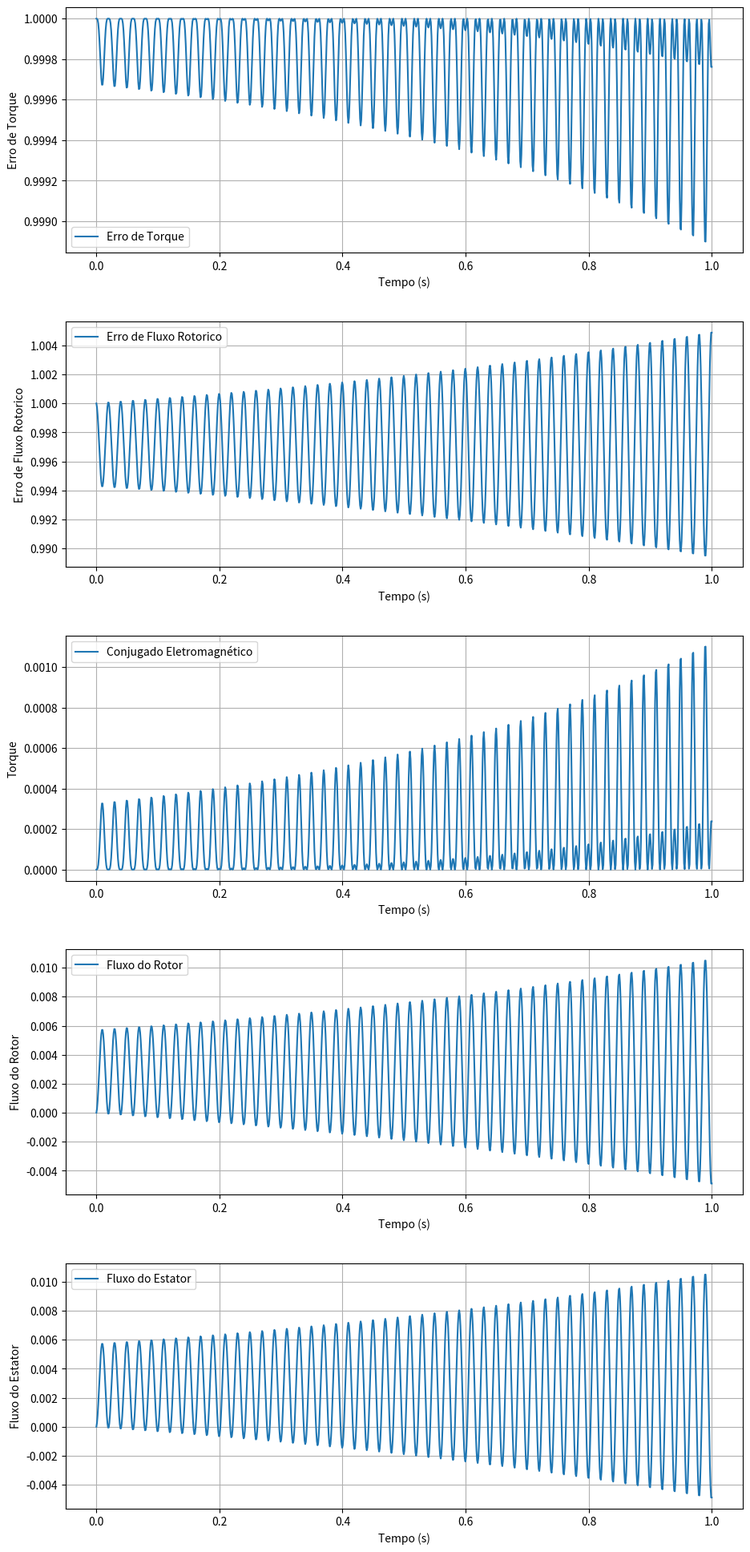

Generate this figure with matplotlib:
import numpy as np
import matplotlib.pyplot as plt

class PWT:
    def __init__(self, k, amp_fluxo, r_s, v_s, i_s, r_r, v_r, i_r, ref_torque, ref_fluxo_rotor, ref_fluxo_estator, t, w1, wr):
        self.k = k  # Parâmetro da máquina
        self.amp_fluxo = amp_fluxo  # Amplitude do fluxo
        self.r_s = r_s  # Resistência do estator
        self.v_s = v_s  # Tensão do estator
        self.i_s = i_s  # Corrente do estator
        self.r_r = r_r  # Resistência do rotor
        self.v_r = v_r  # Tensão do rotor
        self.i_r = i_r  # Corrente do rotor
        self.ref_torque = ref_torque  # Referência de torque
        self.ref_fluxo_rotor = ref_fluxo_rotor  # Referência de fluxo do rotor
        self.ref_fluxo_estator = ref_fluxo_estator  # Referência de fluxo do estator
        self.t = t  # Vetor de tempo
        self.w1 = w1
        self.wr = wr
        self.dt = t[1] - t[0]  # Intervalo de tempo
        self.psi_r = np.zeros_like(t)  # Inicialização do fluxo do rotor
        self.psi_s = np.zeros_like(t)  # Inicialização do fluxo do estator
        self.erro_torque = np.zeros_like(t)  # Inicialização do erro de torque
        self.erro_fluxo_rotor = np.zeros_like(t)  # Inicialização do erro de fluxo do rotor
        self.erro_fluxo_estator = np.zeros_like(t)  # Inicialização do erro de fluxo do estator

    def calcular_fluxo_rotorico(self):
        # Cálculo do fluxo do rotor (integração da tensão do rotor)
        self.psi_r = np.cumsum((self.v_r - self.i_r * self.r_r) * self.dt)

    def calcular_fluxo_estatorico(self):
        # Cálculo do fluxo do estator (integração da tensão do estator)
        self.psi_s = np.cumsum((self.v_s - self.i_s * self.r_s) * self.dt)

    def calcular_torque(self):
        # Cálculo do conjugado eletromagnético
        self.ce = self.k * (self.psi_r ** 2) * (self.w1 - self.wr)

    def controle(self):
        self.calcular_fluxo_rotorico()
        self.calcular_fluxo_estatorico()
        self.calcular_torque()
        # Diferença entre o torque de referência e o torque calculado
        self.erro_torque = self.ref_torque - self.ce
        # Diferença entre o fluxo de referência e o fluxo rotorico calculado
        self.erro_fluxo_rotor = self.ref_fluxo_rotor - self.psi_r
        # Diferença entre o fluxo de referência e o fluxo estatorico calculado
        self.erro_fluxo_estator = self.ref_fluxo_estator - self.psi_s
        # Seleção de vetor de tensão baseado nos erros (lógica simplificada)
        v_s_corrigido_rotor = self.v_r + self.erro_torque * 0.1 + self.erro_fluxo_rotor * 0.1
        v_s_corrigido_estator = self.v_s + self.erro_torque * 0.1 + self.erro_fluxo_estator * 0.1
        return v_s_corrigido_rotor, v_s_corrigido_estator, self.erro_torque, self.erro_fluxo_rotor, self.erro_fluxo_estator

# Plotar resultados
def customPlot(subplot, x, y, label, xlabel, ylabel):
    plt.subplot(5, 1, subplot)
    plt.plot(x, y, label=label)
    plt.xlabel(xlabel)
    plt.ylabel(ylabel)
    plt.legend()
    plt.grid(True)

def generatePlots(t, pwt, erro_torque, erro_fluxo_rotor, saveFig):
    plt.figure(figsize=(10, 20))  # Aumentar o tamanho da figura

    # Gráfico do erro do torque
    customPlot(1, t, erro_torque, 'Erro de Torque', 'Tempo (s)', 'Erro de Torque')
    # Gráfico do erro do fluxo rotorico
    customPlot(2, t, erro_fluxo_rotor, 'Erro de Fluxo Rotorico', 'Tempo (s)', 'Erro de Fluxo Rotorico')
    # Gráfico do conjugado eletromagnético
    customPlot(3, t, pwt.ce, 'Conjugado Eletromagnético', 'Tempo (s)', 'Torque')
    # Gráfico do fluxo do rotor
    customPlot(4, t, pwt.psi_r, 'Fluxo do Rotor', 'Tempo (s)', 'Fluxo do Rotor')
    # Gráfico do fluxo do estator
    customPlot(5, t, pwt.psi_s, 'Fluxo do Estator', 'Tempo (s)', 'Fluxo do Estator')

    plt.tight_layout(pad=3.0)  # Aumentar o espaço entre os subplots

    if saveFig:
        plt.savefig('pwt.png')
    else:
        plt.show()

def example(saveToFile=False):
    # Simulação
    t = np.linspace(0, 1, 1000)
    v_s = np.sin(2 * np.pi * 50 * t) * np.exp(t)  # Tensão do estator (exemplo)
    i_s = np.sin(2 * np.pi * 50 * t) * np.exp(t)  # Corrente do estator (exemplo)
    v_r = np.sin(2 * np.pi * 50 * t) * np.exp(t)  # Tensão do rotor (exemplo)
    i_r = np.sin(2 * np.pi * 50 * t) * np.exp(t)  # Corrente do rotor (exemplo)
    ref_torque = 1  # Referência de torque
    ref_fluxo_rotor = 1  # Referência de fluxo do rotor
    ref_fluxo_estator = 1  # Referência de fluxo do estator

    # Instanciar o objeto PWT com os parâmetros necessários
    pwt = PWT(k=1, amp_fluxo=1, r_s=0.1, v_s=v_s, i_s=i_s, r_r=0.1, v_r=v_r, i_r=i_r, ref_torque=ref_torque, ref_fluxo_rotor=ref_fluxo_rotor, ref_fluxo_estator=ref_fluxo_estator, t=t, w1=50, wr=40)

    # Controle
    v_s_corrigido_rotor, v_s_corrigido_estator, erro_torque, erro_fluxo_rotor, erro_fluxo_estator = pwt.controle()
    generatePlots(t, pwt, erro_torque, erro_fluxo_rotor, saveToFile)

example(saveToFile=True)
